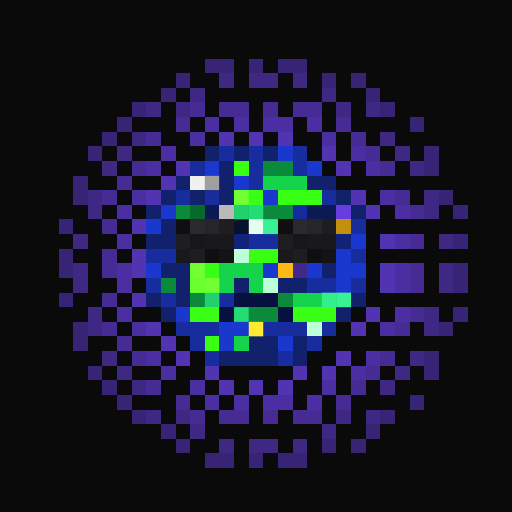
t = 0.00 s
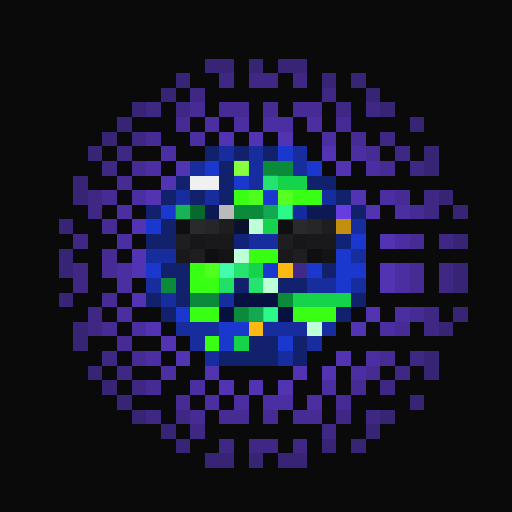
t = 1.06 s
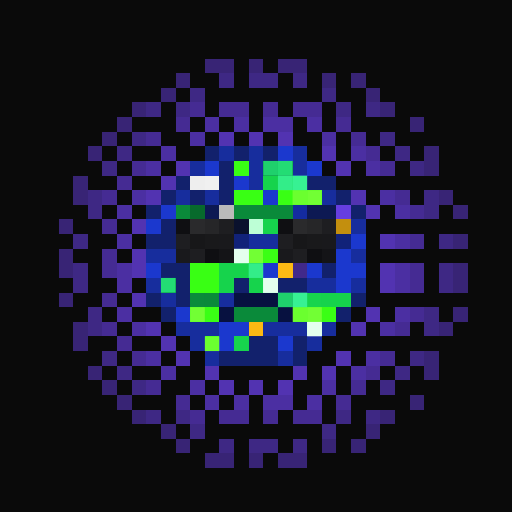
t = 2.13 s
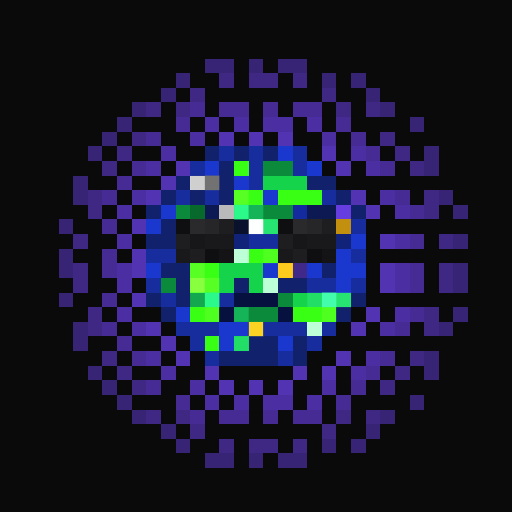
t = 3.19 s
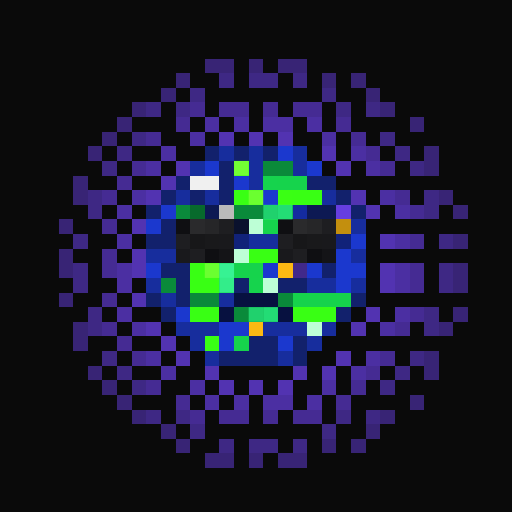
t = 4.25 s
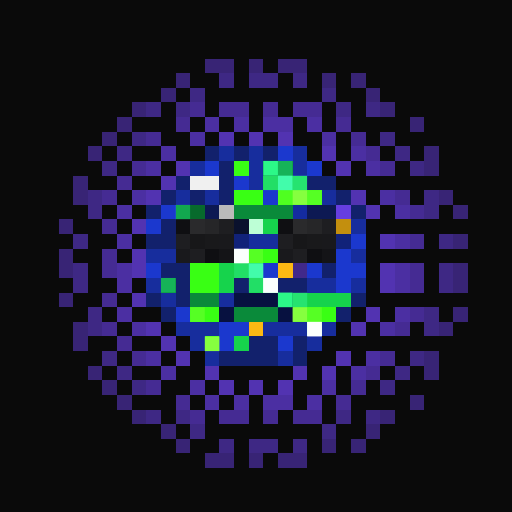
t = 5.32 s

The animated SVG that drew these frames (rendered in a browser with its animation timeline set to each time). Animation: 1 CSS @keyframes rule; one cycle of 6.38 s, repeats indefinitely.

<svg viewBox="0 0 35 35" shape-rendering="crispEdges" xmlns="http://www.w3.org/2000/svg"><style>@keyframes pop{0%,100%{opacity:0}18%{opacity:1}36%{opacity:0}}.a00{animation:pop 3.4s linear 0.00s infinite}.a01{animation:pop 3.4s linear -0.43s infinite}.a02{animation:pop 3.4s linear -0.85s infinite}.a03{animation:pop 3.4s linear -1.28s infinite}.a04{animation:pop 3.4s linear -1.70s infinite}.a05{animation:pop 3.4s linear -2.13s infinite}.a06{animation:pop 3.4s linear -2.55s infinite}.a07{animation:pop 3.4s linear -2.98s infinite}</style><rect width="35" height="35" fill="#0a0a0a"/><path fill="#382475" d="M14 4h2v1H14zM17 4h1v1H17zM19 4h2v1H19zM12 5h1v1H12zM22 5h1v1H22zM24 5h1v1H24zM11 6h1v1H11zM25 6h1v1H25zM9 7h1v1H9zM26 7h1v1H26zM8 8h1v1H8zM28 8h1v1H28zM7 9h1v1H7zM6 10h1v1H6zM29 10h1v1H29zM29 11h1v1H29zM5 12h1v1H5zM5 13h1v1H5zM30 13h1v1H30zM31 14h1v1H31zM4 15h1v1H4zM31 16h1v1H31zM4 17h1v1H4zM4 18h1v1H4zM31 18h1v1H31zM31 19h1v1H31zM4 20h1v1H4zM31 21h1v1H31zM5 22h1v1H5zM30 22h1v1H30zM5 23h1v1H5zM29 24h1v1H29zM6 25h1v1H6zM29 25h1v1H29zM7 26h1v1H7zM8 27h1v1H8zM28 27h1v1H28zM9 28h1v1H9zM26 28h1v1H26zM11 29h1v1H11zM25 29h1v1H25zM12 30h1v1H12zM22 30h1v1H22zM24 30h1v1H24zM14 31h2v1H14zM17 31h1v1H17zM19 31h2v1H19z"/><path fill="#3e2884" d="M15 5h1v1H15zM17 5h2v1H17zM20 5h1v1H20zM13 6h1v1H13zM22 6h1v1H22zM10 7h1v1H10zM12 7h1v1H12zM23 7h1v1H23zM25 7h1v1H25zM9 9h1v1H9zM26 9h1v1H26zM8 10h1v1H8zM27 10h1v1H27zM7 11h1v1H7zM28 11h1v1H28zM6 13h1v1H6zM29 13h1v1H29zM6 14h1v1H6zM29 14h1v1H29zM5 16h1v1H5zM30 16h1v1H30zM5 18h1v1H5zM30 18h1v1H30zM5 19h1v1H5zM30 19h1v1H30zM6 21h1v1H6zM29 21h1v1H29zM6 22h1v1H6zM29 22h1v1H29zM7 24h1v1H7zM28 24h1v1H28zM8 25h1v1H8zM27 25h1v1H27zM9 26h1v1H9zM26 26h1v1H26zM10 28h1v1H10zM12 28h1v1H12zM23 28h1v1H23zM25 28h1v1H25zM13 29h1v1H13zM22 29h1v1H22zM15 30h1v1H15zM17 30h2v1H17zM20 30h1v1H20z"/><path fill="#452b93" d="M13 7h1v1H13zM15 7h2v1H15zM18 7h1v1H18zM20 7h2v1H20zM12 8h1v1H12zM23 8h1v1H23zM10 9h1v1H10zM24 9h1v1H24zM25 10h1v1H25zM9 11h1v1H9zM26 11h1v1H26zM8 12h1v1H8zM7 13h1v1H7zM27 13h1v1H27zM28 14h1v1H28zM7 15h1v1H7zM28 16h1v1H28zM7 17h1v1H7zM7 18h1v1H7zM28 18h1v1H28zM28 19h1v1H28zM7 20h1v1H7zM28 21h1v1H28zM7 22h1v1H7zM27 22h1v1H27zM8 23h1v1H8zM9 24h1v1H9zM26 24h1v1H26zM25 25h1v1H25zM10 26h1v1H10zM24 26h1v1H24zM12 27h1v1H12zM23 27h1v1H23zM13 28h1v1H13zM15 28h2v1H15zM18 28h1v1H18zM20 28h2v1H20z"/><path fill="#4b2fa2" d="M14 8h1v1H14zM16 8h1v1H16zM18 8h2v1H18zM21 8h1v1H21zM13 9h1v1H13zM22 9h1v1H22zM11 10h1v1H11zM24 10h1v1H24zM10 11h1v1H10zM25 11h1v1H25zM9 13h1v1H9zM26 13h1v1H26zM8 14h1v1H8zM27 14h1v1H27zM8 16h1v1H8zM27 16h1v1H27zM8 18h1v1H8zM27 18h1v1H27zM8 19h1v1H8zM27 19h1v1H27zM8 21h1v1H8zM27 21h1v1H27zM9 22h1v1H9zM26 22h1v1H26zM10 24h1v1H10zM25 24h1v1H25zM11 25h1v1H11zM24 25h1v1H24zM13 26h1v1H13zM22 26h1v1H22zM14 27h1v1H14zM16 27h1v1H16zM18 27h2v1H18zM21 27h1v1H21z"/><path fill="#5233b1" d="M15 9h1v1H15zM17 9h1v1H17zM19 9h1v1H19zM22 10h1v1H22zM12 11h1v1H12zM23 11h1v1H23zM11 12h1v1H11zM10 13h1v1H10zM24 13h1v1H24zM25 14h1v1H25zM9 15h1v1H9zM26 16h1v1H26zM9 17h1v1H9zM9 18h1v1H9zM26 18h1v1H26zM26 19h1v1H26zM9 20h1v1H9zM25 21h1v1H25zM10 22h1v1H10zM24 22h1v1H24zM11 23h1v1H11zM12 24h1v1H12zM23 24h1v1H23zM14 25h1v1H14zM20 25h1v1H20zM22 25h1v1H22zM15 26h1v1H15zM17 26h1v1H17zM19 26h1v1H19z"/><path fill="#12216c" d="M14 10h1v1H14zM16 10h1v1H16zM18 10h1v1H18zM15 11h1v1H15zM12 12h1v1H12zM15 12h1v1H15zM21 12h2v1H21zM11 13h1v1H11zM13 13h1v1H13zM15 13h1v1H15zM23 13h1v1H23zM10 14h1v1H10zM24 14h1v1H24zM11 15h1v1H11zM10 16h2v1H10zM11 18h2v1H11zM22 18h1v1H22zM12 19h1v1H12zM16 19h1v1H16zM19 19h2v1H19zM10 20h1v1H10zM12 20h1v1H12zM24 20h1v1H24zM11 21h1v1H11zM23 21h1v1H23zM17 23h2v1H17zM20 23h1v1H20zM15 24h4v1H15zM20 24h1v1H20z"/><path fill="#172d9d" d="M15 10h1v1H15zM17 10h1v1H17zM20 10h1v1H20zM13 11h1v1H13zM17 11h1v1H17zM20 11h1v1H20zM17 12h1v1H17zM12 13h1v1H12zM14 13h1v1H14zM22 13h1v1H22zM24 15h1v1H24zM17 16h2v1H17zM10 17h2v1H10zM24 17h1v1H24zM10 19h1v1H10zM21 19h2v1H21zM24 19h1v1H24zM11 20h1v1H11zM15 20h1v1H15zM12 22h3v1H12zM18 22h3v1H18zM22 22h1v1H22zM13 23h1v1H13zM21 23h1v1H21zM14 24h1v1H14zM19 24h1v1H19z"/><path fill="#1b38ce" d="M19 10h1v1H19zM14 11h1v1H14zM21 11h1v1H21zM16 12h1v1H16zM18 13h1v1H18zM11 14h1v1H11zM10 15h1v1H10zM24 16h1v1H24zM23 17h1v1H23zM10 18h1v1H10zM18 18h1v1H18zM21 18h1v1H21zM23 18h2v1H23zM23 19h1v1H23zM12 21h1v1H12zM15 22h2v1H15zM15 23h1v1H15zM19 23h1v1H19z"/><path fill="#39ff14" d="M16 11h1v1H16zM16 13h2v1H16zM19 13h3v1H19zM17 17h2v1H17zM13 18h2v1H13zM13 19h2v1H13zM13 21h2v1H13zM20 21h3v1H20zM14 23h1v1H14z"/><path fill="#0a8a3a" d="M18 11h2v1H18zM12 14h1v1H12zM16 14h4v1H16zM11 19h1v1H11zM13 20h2v1H13zM19 20h1v1H19zM16 21h3v1H16z"/><path fill="#f0f0f0" d="M13 12h2v1H13z"/><path fill="#16d34c" d="M18 12h3v1H18zM18 15h1v1H18zM15 18h3v1H15zM15 19h1v1H15zM17 19h1v1H17zM20 20h4v1H20zM16 23h1v1H16z"/><path fill="#076a2c" d="M13 14h1v1H13z"/><path fill="#0d1953" d="M14 14h1v1H14zM21 14h2v1H21z"/><path fill="#bababa" d="M15 14h1v1H15z"/><path fill="#142b9f" d="M20 14h1v1H20z"/><path fill="#663ee0" d="M23 14h1v1H23z"/><path fill="#0f0f12" d="M12 15h1v1H12zM19 15h1v1H19zM14 17h1v1H14zM21 17h1v1H21z"/><path fill="#2a2a2c" d="M13 15h1v1H13zM20 15h1v1H20z"/><path fill="#262628" d="M14 15h1v1H14zM21 15h1v1H21z"/><path fill="#1e1e21" d="M15 15h1v1H15zM22 15h1v1H22zM12 16h1v1H12zM19 16h1v1H19zM13 17h1v1H13zM20 17h1v1H20z"/><path fill="#0a112d" d="M16 15h1v1H16z"/><path fill="#bdffd6" d="M17 15h1v1H17zM16 17h1v1H16zM18 19h1v1H18zM21 22h1v1H21z"/><path fill="#c38f0e" d="M23 15h1v1H23z"/><path fill="#171719" d="M13 16h1v1H13zM20 16h1v1H20z"/><path fill="#19191b" d="M14 16h1v1H14zM21 16h1v1H21z"/><path fill="#19191c" d="M15 16h1v1H15zM22 16h1v1H22zM12 17h1v1H12zM19 17h1v1H19z"/><path fill="#112279" d="M16 16h1v1H16zM23 16h1v1H23z"/><path fill="#141417" d="M15 17h1v1H15zM22 17h1v1H22z"/><path fill="#fcb913" d="M19 18h1v1H19zM17 22h1v1H17z"/><path fill="#41298a" d="M20 18h1v1H20z"/><path fill="#071140" d="M16 20h3v1H16zM15 21h1v1H15zM19 21h1v1H19z"/><g fill="#8cff42"><rect x="16" y="11" width="1" height="1" class="a07"/><rect x="16" y="13" width="1" height="1" class="a01"/><rect x="17" y="13" width="1" height="1" class="a00"/><rect x="19" y="13" width="1" height="1" class="a06"/><rect x="20" y="13" width="1" height="1" class="a05"/><rect x="21" y="13" width="1" height="1" class="a04"/><rect x="17" y="17" width="1" height="1" class="a04"/><rect x="18" y="17" width="1" height="1" class="a03"/><rect x="13" y="18" width="1" height="1" class="a01"/><rect x="14" y="18" width="1" height="1" class="a00"/><rect x="13" y="19" width="1" height="1" class="a02"/><rect x="14" y="19" width="1" height="1" class="a01"/><rect x="13" y="21" width="1" height="1" class="a04"/><rect x="14" y="21" width="1" height="1" class="a03"/><rect x="20" y="21" width="1" height="1" class="a05"/><rect x="21" y="21" width="1" height="1" class="a04"/><rect x="22" y="21" width="1" height="1" class="a03"/><rect x="14" y="23" width="1" height="1" class="a05"/></g><g fill="#2eff8e"><rect x="18" y="11" width="1" height="1" class="a05"/><rect x="19" y="11" width="1" height="1" class="a04"/><rect x="12" y="14" width="1" height="1" class="a06"/><rect x="16" y="14" width="1" height="1" class="a02"/><rect x="17" y="14" width="1" height="1" class="a01"/><rect x="18" y="14" width="1" height="1" class="a00"/><rect x="19" y="14" width="1" height="1" class="a07"/><rect x="11" y="19" width="1" height="1" class="a04"/><rect x="13" y="20" width="1" height="1" class="a03"/><rect x="14" y="20" width="1" height="1" class="a02"/><rect x="19" y="20" width="1" height="1" class="a05"/><rect x="16" y="21" width="1" height="1" class="a01"/><rect x="17" y="21" width="1" height="1" class="a00"/><rect x="18" y="21" width="1" height="1" class="a07"/></g><g fill="#6d6d6d"><rect x="13" y="12" width="1" height="1" class="a03"/><rect x="14" y="12" width="1" height="1" class="a02"/></g><g fill="#46ffb2"><rect x="18" y="12" width="1" height="1" class="a06"/><rect x="19" y="12" width="1" height="1" class="a05"/><rect x="20" y="12" width="1" height="1" class="a04"/><rect x="18" y="15" width="1" height="1" class="a01"/><rect x="15" y="18" width="1" height="1" class="a07"/><rect x="16" y="18" width="1" height="1" class="a06"/><rect x="17" y="18" width="1" height="1" class="a05"/><rect x="15" y="19" width="1" height="1" class="a00"/><rect x="17" y="19" width="1" height="1" class="a06"/><rect x="20" y="20" width="1" height="1" class="a04"/><rect x="21" y="20" width="1" height="1" class="a03"/><rect x="22" y="20" width="1" height="1" class="a02"/><rect x="23" y="20" width="1" height="1" class="a01"/><rect x="16" y="23" width="1" height="1" class="a03"/></g><g fill="#ffffff"><rect x="17" y="15" width="1" height="1" class="a02"/><rect x="16" y="17" width="1" height="1" class="a05"/><rect x="18" y="19" width="1" height="1" class="a05"/><rect x="21" y="22" width="1" height="1" class="a05"/></g><g fill="#ffff40"><rect x="19" y="18" width="1" height="1" class="a03"/><rect x="17" y="22" width="1" height="1" class="a01"/></g></svg>
